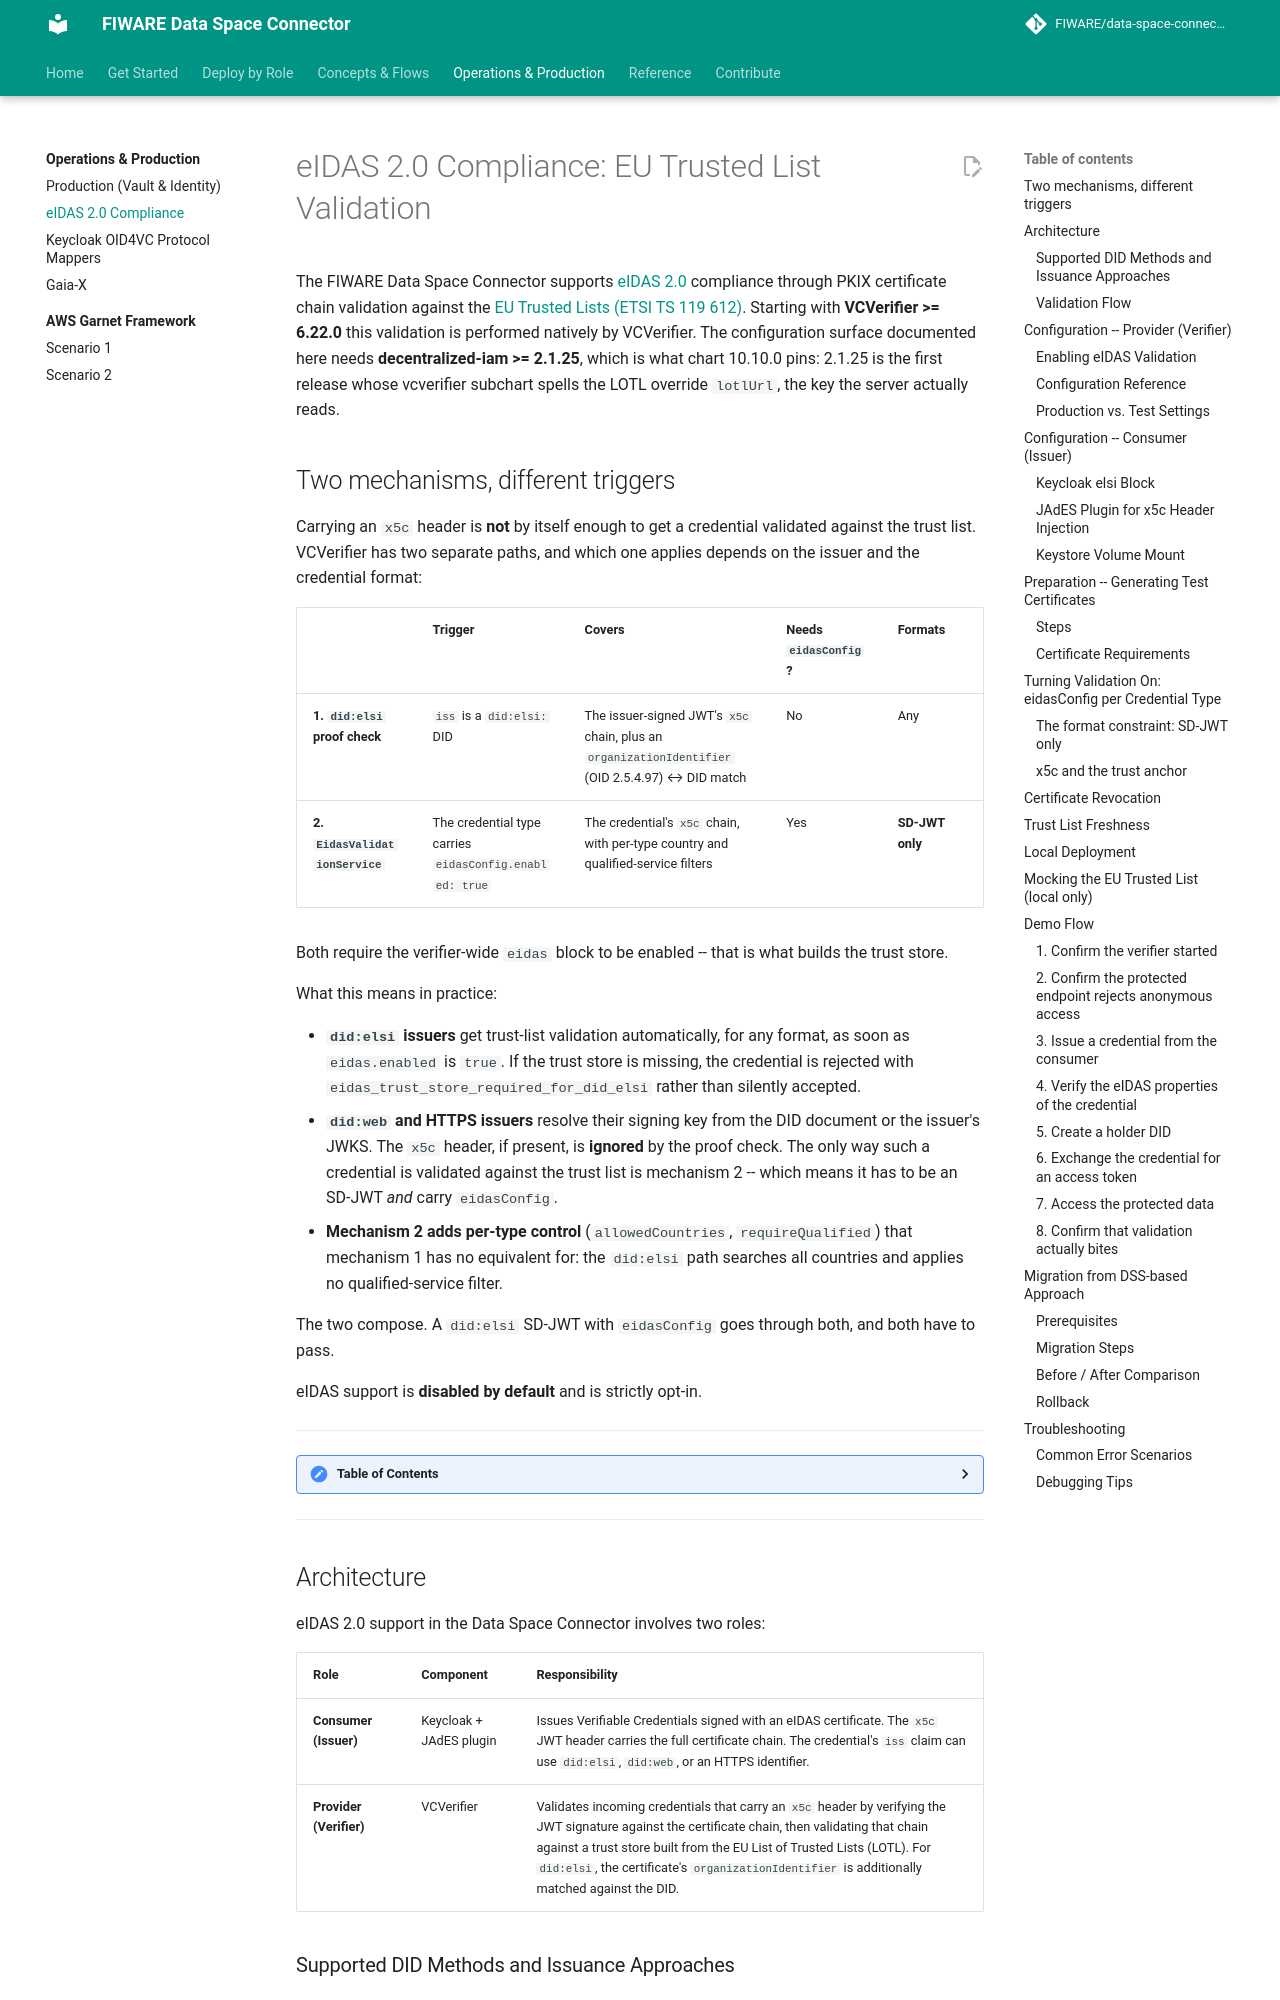

repository: FIWARE/data-space-connector · page: 11.48.7/deployment-integration/eidas/index.html · generator: mkdocs

# eIDAS 2.0 Compliance: EU Trusted List Validation

The FIWARE Data Space Connector supports
[eIDAS 2.0](https://digital-strategy.ec.europa.eu/en/policies/eidas-regulation)
compliance through PKIX certificate chain validation against the
[EU Trusted Lists (ETSI TS 119 612)](https://digital-strategy.ec.europa.eu/en/policies/eu-trusted-lists).
Starting with **VCVerifier >= 6.22.0** this validation is performed natively by
VCVerifier. The configuration surface documented here needs
**decentralized-iam >= 2.1.25**, which is what chart 10.10.0 pins: 2.1.25 is the
first release whose vcverifier subchart spells the LOTL override `lotlUrl`, the
key the server actually reads.
